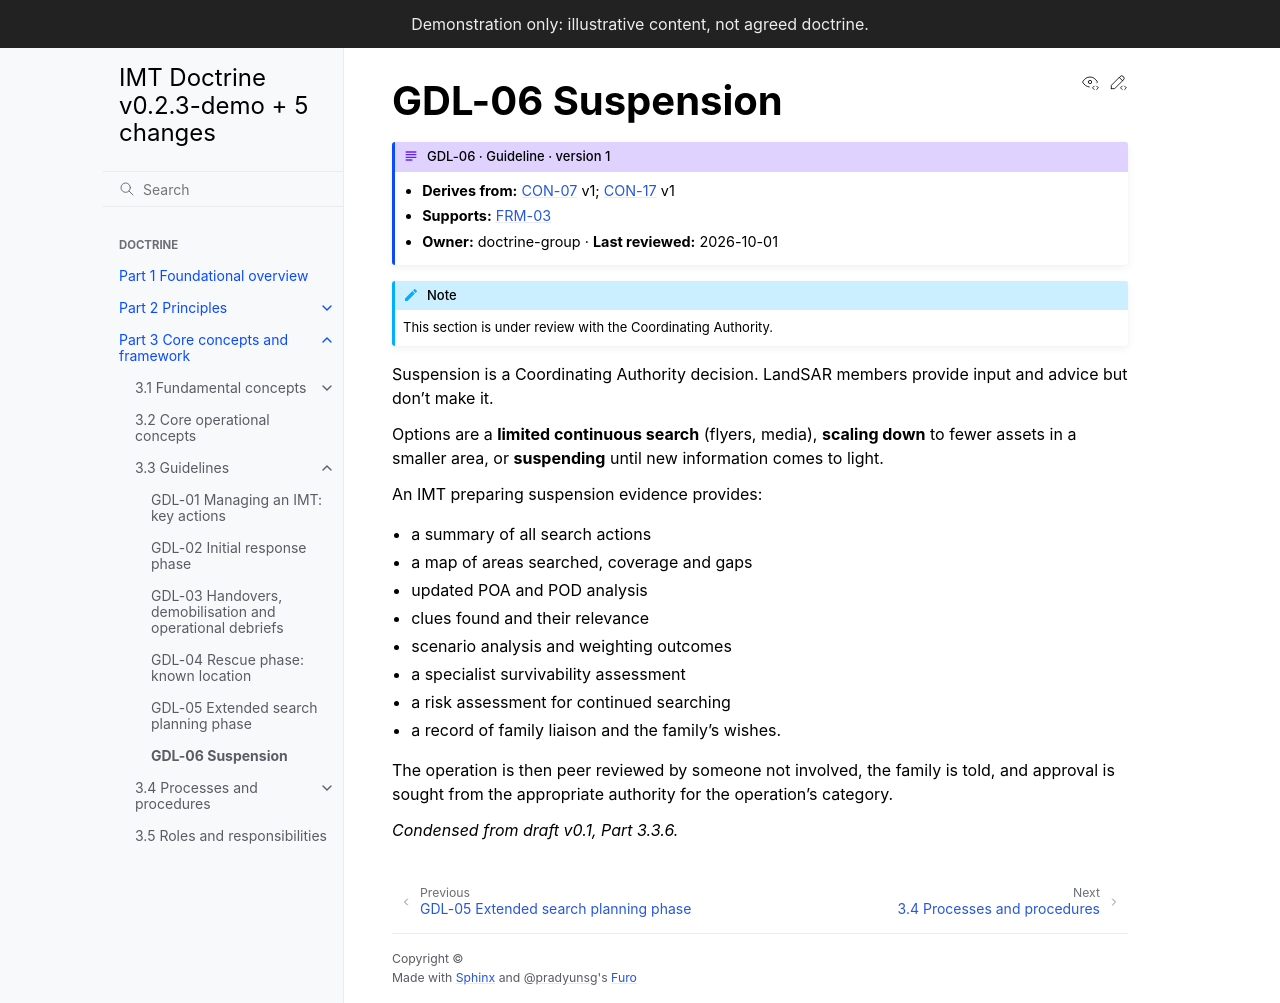

repository: schmidtnz/imt-doctrine · page: pr-preview/pr-28/part-3/3-3-guidelines/gdl-06-suspension.html · generator: sphinx

---
id: GDL-06
type: guideline
title: Suspension
version: 1
derives_from:
  CON-07: 1
  CON-17: 1
owner: doctrine-group
last_reviewed: 2026-10-01
---

# GDL-06 Suspension

:::{note}
This section is under review with the Coordinating Authority.
:::

Suspension is a Coordinating Authority decision. {{ org }} members provide input and advice but don't make it.

Options are a **limited continuous search** (flyers, media), **scaling down** to fewer assets in a smaller area, or **suspending** until new information comes to light.

An IMT preparing suspension evidence provides:

- a summary of all search actions
- a map of areas searched, coverage and gaps
- updated POA and POD analysis
- clues found and their relevance
- scenario analysis and weighting outcomes
- a specialist survivability assessment
- a risk assessment for continued searching
- a record of family liaison and the family's wishes.

The operation is then peer reviewed by someone not involved, the family is told, and approval is sought from the appropriate authority for the operation's category.

*Condensed from draft v0.1, Part 3.3.6.*
